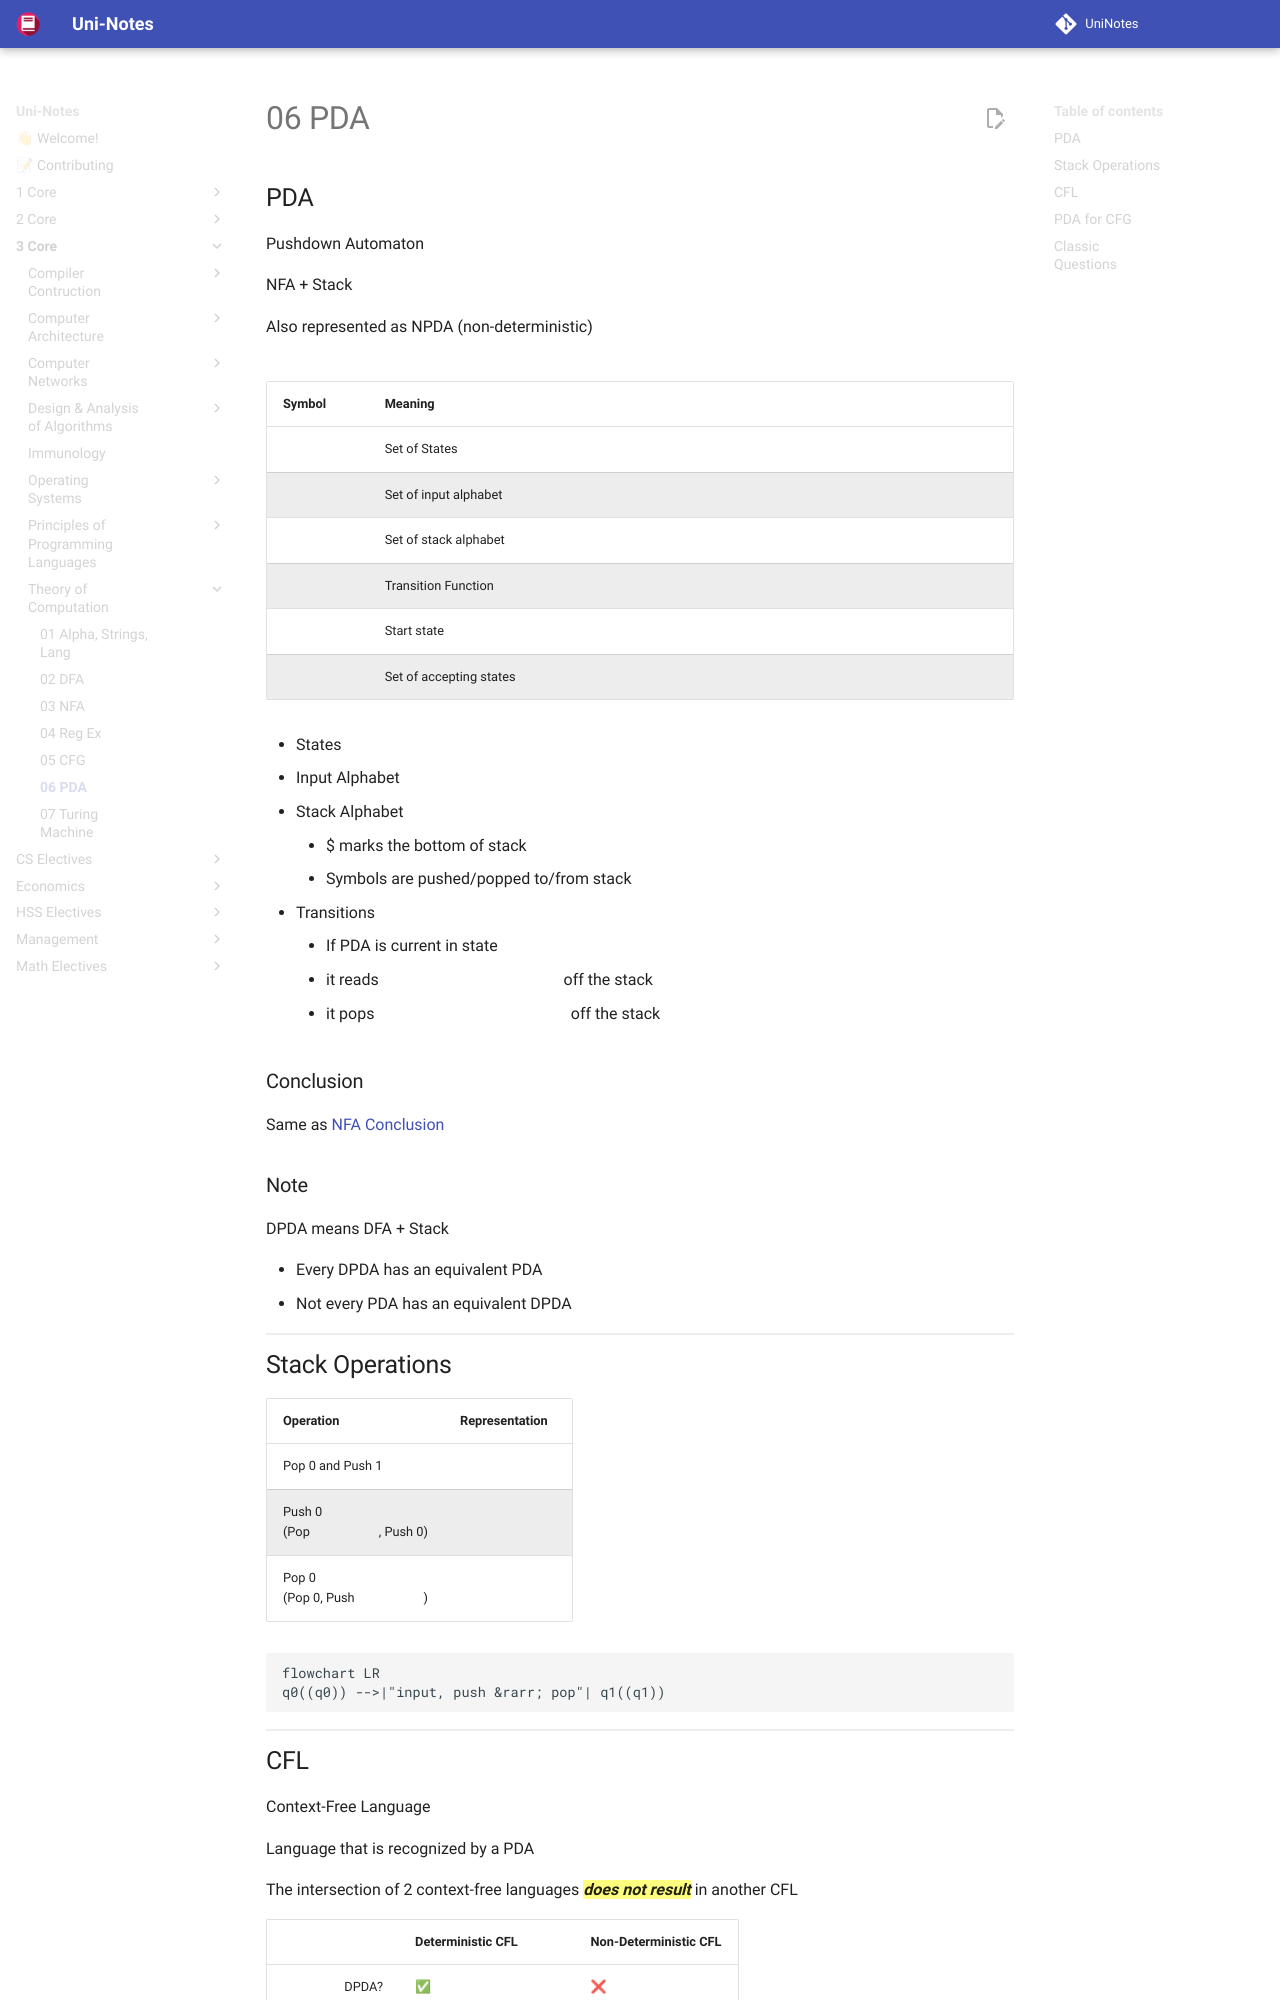

repository: uni-notes/uni-notes · page: 3_Core/Theory_of_Computation/06_PDA/index.html · generator: mkdocs

## PDA

Pushdown Automaton

NFA + Stack

Also represented as NPDA (non-deterministic)

$$
\text{PDA} \implies M(Q, \Sigma, \Gamma, \delta, q_0, F)
$$

| Symbol   | Meaning                 |                                                              |
| -------- | ----------------------- | ------------------------------------------------------------ |
| $Q$      | Set of States           |                                                              |
| $\Sigma$ | Set of input alphabet   | $\Sigma_\epsilon = \Sigma \cup \epsilon$                     |
| $\Gamma$ | Set of stack alphabet   | $\Gamma_\epsilon = \Gamma \cup \epsilon$                     |
| $\delta$ | Transition Function     | $\delta: Q \times \Sigma_\epsilon \times \Gamma_\epsilon \to P(Q \times \Gamma_\epsilon)$ |
| $q_0$    | Start state             |                                                              |
| $F$      | Set of accepting states |                                                              |

- States $Q$
- Input Alphabet $\Sigma$
- Stack Alphabet $\Gamma$
    - $ marks the bottom of stack
    - Symbols are pushed/popped to/from stack
- Transitions
    - If PDA is current in state $q_i$
    - it reads $a \in \Sigma_\epsilon$ off the stack
    - it pops $b \in \Gamma_\epsilon$ off the stack

### Conclusion

Same as [NFA Conclusion](03_NFA.md#Conclusion)

### Note

DPDA means DFA + Stack

- Every DPDA has an equivalent PDA
- Not every PDA has an equivalent DPDA
